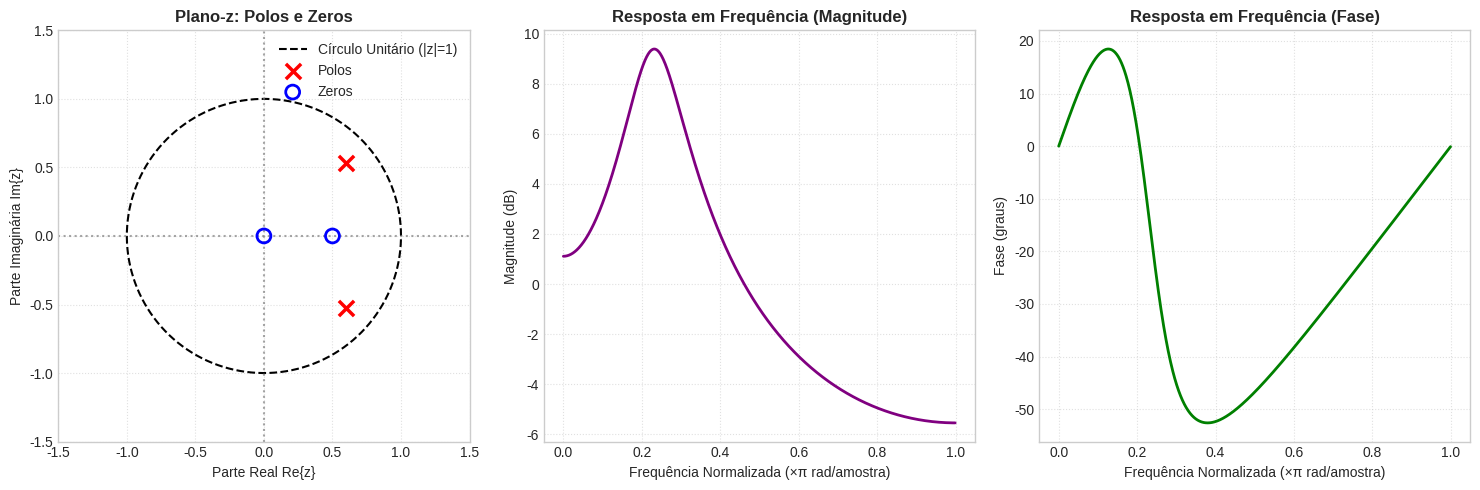

The matplotlib source for this figure:
import numpy as np
import matplotlib.pyplot as plt
from scipy import signal

# Configuração estética do Matplotlib
plt.style.use('seaborn-v0_8-whitegrid' if 'seaborn-v0_8-whitegrid' in plt.style.available else 'default')

# -------------------------------------------------------------
# 1. Definição do Sistema Discreto H(z)
# -------------------------------------------------------------
# Exemplo: Filtro IIR de 2ª ordem
# H(z) = (z^2 - 0.5z) / (z^2 - 1.2z + 0.64)
# Numerador b_k e Denominador a_k em potências decrescentes de z:
num = [1.0, -0.5, 0.0]        # z^2 - 0.5z
den = [1.0, -1.2, 0.64]       # z^2 - 1.2z + 0.64

# Cria o objeto de transferência discreta (frequência de amostragem arbitrária/normalizada)
sys_z = signal.TransferFunction(num, den, dt=1.0)

# Extrai polos e zeros
zeros = sys_z.zeros
polos = sys_z.poles

print("Polos do sistema:", polos)
print("Zeros do sistema:", zeros)

# -------------------------------------------------------------
# 2. Criação da Figura (3 Subplots)
# -------------------------------------------------------------
fig = plt.figure(figsize=(15, 5))
ax_pz = fig.add_subplot(1, 3, 1)
ax_mag = fig.add_subplot(1, 3, 2)
ax_phase = fig.add_subplot(1, 3, 3)

# --- A. Mapa de Polos e Zeros no Plano-z ---
# Plot do Círculo Unitário |z| = 1
theta = np.linspace(0, 2 * np.pi, 300)
ax_pz.plot(np.cos(theta), np.sin(theta), 'k--', linewidth=1.5, label='Círculo Unitário (|z|=1)')

# Eixos Re e Im
ax_pz.axhline(0, color='gray', linestyle=':', alpha=0.7)
ax_pz.axvline(0, color='gray', linestyle=':', alpha=0.7)

# Polos (x) e Zeros (o)
ax_pz.scatter(polos.real, polos.imag, color='red', marker='x', s=120, linewidths=2.5, label='Polos', zorder=5)
ax_pz.scatter(zeros.real, zeros.imag, color='blue', marker='o', s=100, facecolors='none', edgecolors='blue', linewidths=2, label='Zeros', zorder=5)

ax_pz.set_title("Plano-z: Polos e Zeros", fontsize=12, fontweight='bold')
ax_pz.set_xlabel("Parte Real Re{z}")
ax_pz.set_ylabel("Parte Imaginária Im{z}")
ax_pz.set_xlim([-1.5, 1.5])
ax_pz.set_ylim([-1.5, 1.5])
ax_pz.set_aspect('equal')
ax_pz.grid(True, linestyle=':', alpha=0.6)
ax_pz.legend(loc='upper right')

# --- B. Resposta em Frequência (Magnitude e Fase) ---
# w: Frequência normalizada de 0 a pi rad/amostra
w, h = signal.freqz(num, den, worN=1024)

# Magnitude em dB
mag_db = 20 * np.log10(np.abs(h))

# Fase em graus
fase_deg = np.angle(h, deg=True)

# Plot da Magnitude
ax_mag.plot(w / np.pi, mag_db, color='purple', linewidth=2)
ax_mag.set_title("Resposta em Frequência (Magnitude)", fontsize=12, fontweight='bold')
ax_mag.set_xlabel("Frequência Normalizada (×π rad/amostra)")
ax_mag.set_ylabel("Magnitude (dB)")
ax_mag.grid(True, linestyle=':', alpha=0.6)

# Plot da Fase
ax_phase.plot(w / np.pi, fase_deg, color='green', linewidth=2)
ax_phase.set_title("Resposta em Frequência (Fase)", fontsize=12, fontweight='bold')
ax_phase.set_xlabel("Frequência Normalizada (×π rad/amostra)")
ax_phase.set_ylabel("Fase (graus)")
ax_phase.grid(True, linestyle=':', alpha=0.6)

plt.tight_layout()
plt.show()
